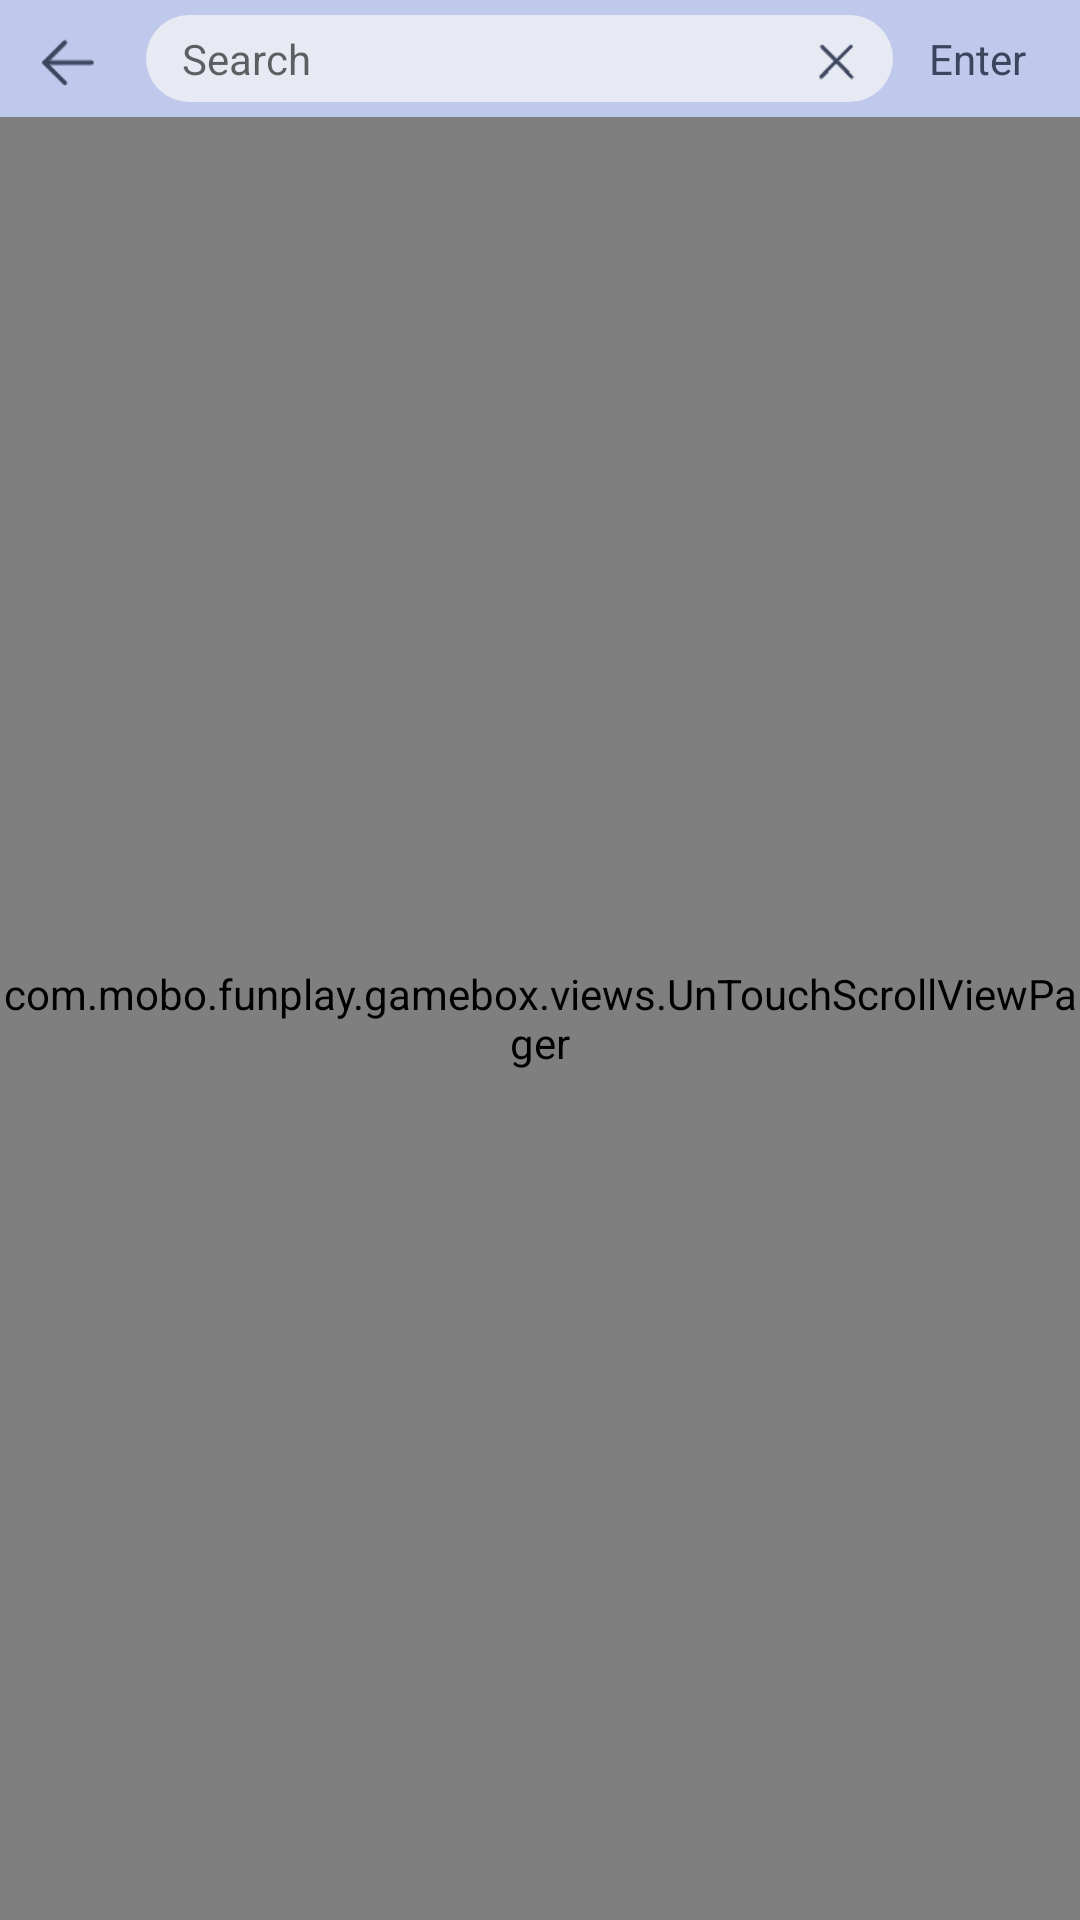

Produce the Android XML layout that renders to this screen, including the resource entries it uses.
<!-- AndroidManifest.xml: application theme AppTheme -->
<!-- res/layout/activity_search.xml -->
<?xml version="1.0" encoding="utf-8"?>
<LinearLayout xmlns:android="http://schemas.android.com/apk/res/android"
    android:layout_width="match_parent"
    android:layout_height="match_parent"
    android:background="@color/activity_tab"
    android:fitsSystemWindows="true"
    android:focusable="true"
    android:focusableInTouchMode="true"
    android:orientation="vertical">

    <LinearLayout
        android:id="@+id/fl_item"
        android:layout_width="match_parent"
        android:layout_height="@dimen/action_bar"
        android:orientation="horizontal"
        android:visibility="visible">

        <ImageView
            android:id="@+id/iv_back"
            android:layout_width="wrap_content"
            android:layout_height="wrap_content"
            android:layout_gravity="center_vertical|start"
            android:layout_marginLeft="5dp"
            android:padding="5dp"
            android:src="@drawable/ic_back_black" />

        <FrameLayout
            android:layout_width="0dp"
            android:layout_height="29dp"
            android:layout_gravity="center"
            android:layout_marginLeft="12dp"
            android:layout_marginRight="12dp"
            android:layout_weight="1">

            <EditText
                android:id="@+id/tv_edit"
                android:layout_width="match_parent"
                android:layout_height="match_parent"
                android:background="@drawable/search_background"
                android:ellipsize="end"
                android:gravity="center_vertical|start|left"
                android:hint="@string/search"
                android:maxLines="1"
                android:imeOptions="actionSearch"
                android:singleLine="true"
                android:paddingLeft="12dp"
                android:paddingRight="12dp"
                android:textColor="#3C455E"
                android:textSize="14dp" />

            <ImageView
                android:id="@+id/iv_close"
                android:layout_width="wrap_content"
                android:layout_height="wrap_content"
                android:layout_gravity="center_vertical|end"
                android:layout_marginRight="10dp"
                android:src="@drawable/ic_close_black" />

        </FrameLayout>

        <TextView
            android:id="@+id/tv_enter"
            android:layout_width="wrap_content"
            android:layout_height="wrap_content"
            android:layout_gravity="center_vertical|end"
            android:layout_marginRight="18dp"
            android:text="@string/enter"
            android:textColor="#3C455E"
            android:textSize="14dp" />

    </LinearLayout>

    <com.mobo.funplay.gamebox.views.UnTouchScrollViewPager
        android:id="@+id/viewPager"
        android:layout_width="match_parent"
        android:layout_height="0dp"
        android:layout_weight="1"
        android:background="@color/activity_bg"
        android:overScrollMode="never" />

</LinearLayout>
<!-- resources referenced by this layout -->
<resources>
  <color name="activity_bg">#E4E7EE</color>
  <color name="activity_tab">#BEC9EB</color>
  <dimen name="action_bar">39dp</dimen>
  <!-- drawable ic_back_black: png bitmap (drawable-xhdpi, 440 bytes) -->
  <!-- drawable ic_close_black: png bitmap (drawable-xhdpi, 471 bytes) -->
  <!-- drawable search_background (drawable) -->
  <?xml version="1.0" encoding="utf-8"?>
  <shape xmlns:android="http://schemas.android.com/apk/res/android" android:shape="rectangle">
      <solid android:color="#E7EAF3" />
      <corners android:radius="16dp" />
  </shape>
  <string name="enter">Enter</string>
  <string name="search">Search</string>
  <style name="AppTheme" parent="Theme.AppCompat.Light.NoActionBar">
          
          <item name="colorPrimary">@color/colorPrimary</item>
          <item name="colorPrimaryDark">@color/colorPrimaryDark</item>
          <item name="colorAccent">@color/colorAccent</item>
          
      </style>
  <color name="colorPrimary">#FFFFFF</color>
  <color name="colorPrimaryDark">#3700B3</color>
  <color name="colorAccent">#03DAC5</color>
</resources>
